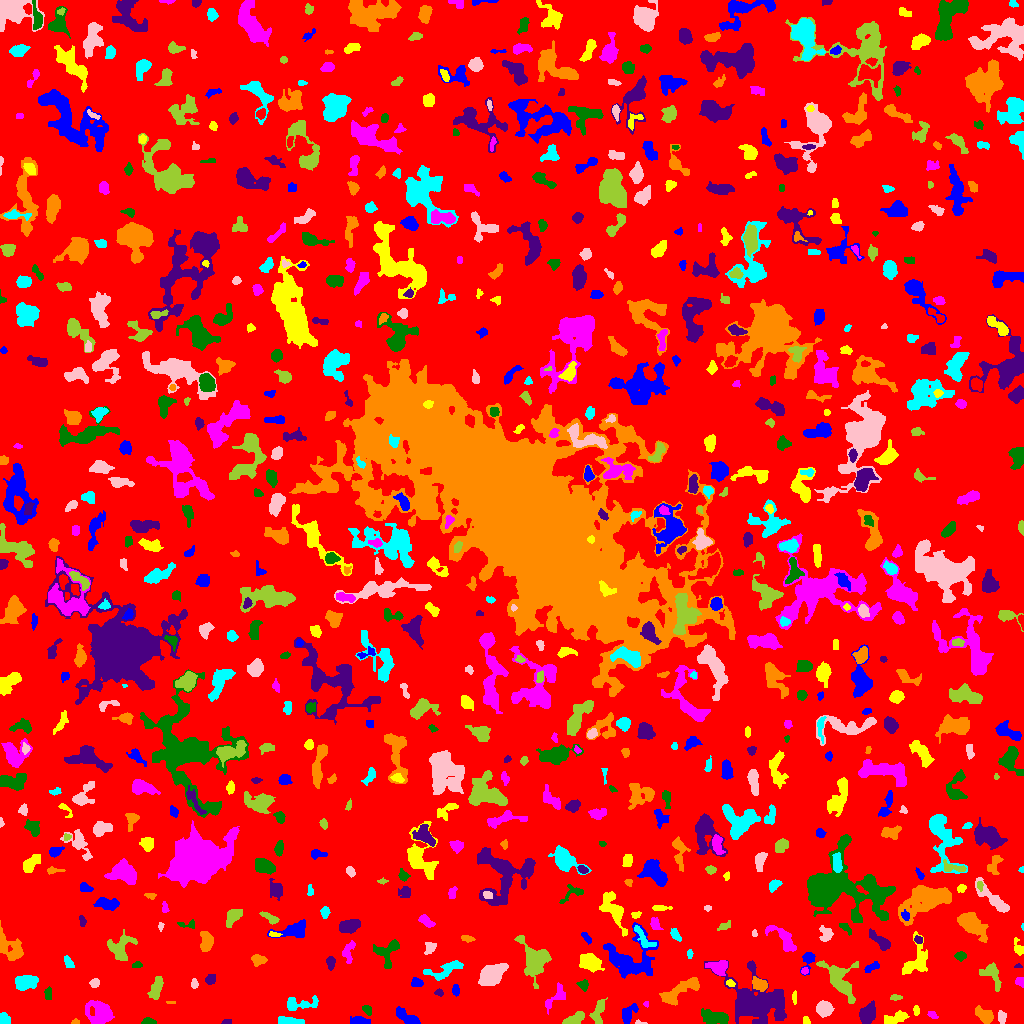

The data file committed next to this chart (first rows):
ID, X, Y, A, B, theta, total_flux, mu_max, mu_median, mu_mean, R_fwhm, R_e, R10, R90, x_start, x_end, y_start, y_end, area, greylevel
0, 510.7, 506.1, 303.3, 295.8, 1.221, 951411, 9.0, 1.0, 1.218, 38.27, 225, 84.56, 367.9, 0, 1023, 0, 1023, 780914, 1.218
1, 406.8, 6.308, 7.18, 2.582, -0.5619, 835.0, 6.0, 3.0, 3.494, 7.527, 5.109, 2.034, 7.756, 396, 420, 0, 17, 239, 5.494
2, 893.8, 4.607, 6.502, 2.35, 0.314, 613.0, 9.0, 2.0, 2.799, 2.764, 4.37, 1.493, 7.001, 884, 909, 0, 13, 219, 5.799
3, 99.92, 10.56, 6.108, 5.547, -1.006, 1483, 8.0, 3.0, 3.027, 8.156, 6.58, 2.459, 10.22, 85, 114, 0, 23, 490, 6.027
4, 148.1, 1.923, 2.919, 1.632, -0.04266, 209.0, 6.0, 2.0, 2.518, 3.478, 2.585, 0.9772, 4.222, 141, 156, 0, 6, 83, 5.518
5, 227.0, 1.484, 2.677, 1.363, 0.08245, 62.0, 2.0, 1.0, 1.292, 3.827, 2.185, 0.9772, 3.523, 221, 231, 0, 4, 48, 4.292
6, 75.5, 1.463, 1.94, 1.308, 0.0, 82.0, 4.0, 2.0, 2.05, 2.877, 1.954, 0.7979, 3.038, 71, 79, 0, 5, 40, 5.05
7, 289.4, 2.247, 6.465, 1.683, -0.121, 506.0, 7.0, 3.0, 2.925, 4.618, 3.949, 1.493, 6.206, 278, 304, 0, 7, 173, 5.925
8, 639.5, 0.8936, 2.997, 0.9212, -0.08233, 47.0, 4.0, 1.0, 1.343, 1.871, 1.693, 0.5642, 2.877, 635, 647, 0, 4, 35, 4.343
9, 573.4, 3.709, 5.495, 2.215, 0.4583, 649.0, 10.0, 3.0, 3.38, 3.785, 4.029, 1.493, 6.408, 562, 584, 0, 12, 192, 7.38
10, 177.5, 5.156, 3.426, 2.066, 1.04, 128.0, 2.0, 1.0, 1.362, 5.293, 3.141, 1.382, 4.886, 173, 184, 0, 10, 94, 4.362
11, 358.8, 2.251, 4.862, 1.904, -0.08562, 370.0, 6.0, 2.0, 2.587, 4.478, 3.523, 1.382, 5.67, 350, 370, 0, 7, 143, 5.587
12, 806.1, 3.012, 2.348, 1.68, -1.13, 81.0, 2.0, 2.0, 1.5, 4.068, 2.523, 1.128, 3.7, 803, 810, 0, 7, 54, 4.5
13, 932.2, 8.659, 2.686, 1.592, -0.4765, 88.0, 2.0, 1.0, 1.333, 4.334, 2.585, 1.128, 3.989, 927, 938, 5, 12, 66, 5.333
14, 714.1, 6.392, 7.217, 2.951, -0.1457, 830.0, 6.0, 2.0, 2.523, 7.114, 5.614, 2.185, 8.667, 701, 728, 0, 15, 329, 5.523
15, 758.4, 21.8, 16.77, 11.15, -0.4302, 6772, 11.0, 3.0, 3.972, 11.26, 12.65, 4.754, 20.42, 704, 786, 0, 63, 1705, 5.972
16, 983.9, 8.46, 4.941, 2.849, -0.595, 493.0, 5.0, 2.0, 2.181, 5.698, 4.72, 1.784, 6.956, 975, 993, 0, 18, 226, 5.181
17, 3.985, 4.429, 2.993, 2.457, -1.382, 259.0, 4.0, 2.0, 2.272, 4.983, 3.432, 1.382, 5.262, 0, 10, 0, 11, 114, 5.272
18, 1002, 6.667, 3.055, 1.916, -1.39, 138.0, 3.0, 1.0, 1.38, 3.568, 2.985, 1.128, 4.82, 998, 1006, 0, 13, 100, 5.38
19, 598.8, 13.02, 7.234, 2.763, 1.319, 654.0, 6.0, 2.0, 2.881, 5.67, 4.72, 1.784, 7.695, 589, 607, 0, 26, 227, 4.881
20, 517.1, 7.954, 7.163, 2.474, 0.3902, 517.0, 5.0, 2.0, 2.093, 5.412, 4.886, 1.871, 7.569, 500, 527, 0, 16, 247, 5.093
21, 627.7, 9.459, 4.996, 2.933, 1.037, 423.0, 5.0, 2.0, 2.074, 4.652, 4.26, 1.596, 6.887, 622, 638, 0, 20, 204, 5.074
22, 916.3, 13.17, 2.689, 1.465, -1.506, 71.0, 2.0, 1.0, 1.183, 4.107, 2.326, 0.9772, 3.785, 913, 919, 8, 18, 60, 5.183
23, 646.1, 19.5, 1.234, 0.9959, -0.0, 22.0, 2.0, 1.0, 0.7097, 2.257, 1.262, 0.5642, 2.034, 643, 648, 16, 22, 31, 5.71
24, 367.1, 14.12, 2.769, 1.847, -1.063, 80.0, 3.0, 1.0, 0.9756, 2.185, 2.706, 0.9772, 4.184, 362, 371, 8, 18, 82, 4.976
25, 867.5, 9.306, 4.513, 3.411, 1.068, 997.0, 9.0, 3.0, 3.474, 5.528, 4.918, 1.871, 7.858, 859, 875, 0, 23, 287, 6.474
26, 171.3, 21.03, 2.475, 0.7553, -0.02902, 59.0, 3.0, 2.0, 2.034, 2.764, 1.784, 0.5642, 2.646, 166, 175, 20, 22, 29, 5.034
27, 298.7, 18.85, 9.623, 2.937, 0.09363, 587.0, 8.0, 2.0, 2.142, 3.827, 4.583, 1.596, 7.919, 287, 318, 13, 28, 274, 5.142
28, 823.8, 14.76, 3.817, 3.313, -0.02555, 667.0, 7.0, 3.0, 2.913, 5.171, 4.583, 1.784, 7.136, 816, 834, 6, 23, 229, 5.913
29, 895.2, 25.85, 2.924, 1.426, 0.07038, 204.0, 8.0, 3.0, 3.091, 2.394, 2.459, 0.7979, 4.029, 890, 902, 23, 29, 66, 5.091
30, 69.83, 32.76, 3.093, 2.288, 1.018, 307.0, 6.0, 2.0, 2.476, 4.184, 3.432, 1.262, 5.352, 64, 75, 26, 39, 124, 5.476
31, 455.7, 32.89, 2.708, 1.687, -1.436, 130.0, 4.0, 1.0, 1.625, 3.523, 2.706, 0.9772, 4.37, 452, 459, 27, 39, 80, 5.625
32, 794.6, 26.09, 3.446, 1.171, -1.569, 87.0, 2.0, 2.0, 1.475, 4.222, 2.585, 1.128, 3.868, 792, 796, 19, 33, 59, 5.475
33, 556.1, 25.49, 7.972, 3.283, 0.7933, 375.0, 4.0, 1.0, 1.674, 5.614, 4.442, 1.693, 7.485, 545, 565, 9, 41, 224, 4.674
34, 48.4, 29.32, 3.356, 1.65, -1.569, 207.0, 5.0, 2.0, 2.379, 3.29, 2.932, 1.128, 4.549, 44, 51, 24, 37, 87, 5.379
35, 439.5, 30.47, 2.017, 1.362, -0.2032, 59.0, 4.0, 1.0, 1.035, 2.185, 1.954, 0.5642, 3.241, 434, 443, 27, 35, 57, 5.035
36, 759.9, 39.05, 3.984, 2.362, -0.4708, 510.0, 8.0, 3.0, 2.914, 4.514, 3.827, 1.382, 6.103, 752, 767, 32, 47, 175, 7.914
37, 25.68, 41.27, 5.954, 3.457, 0.1757, 1074, 6.0, 4.0, 3.521, 8.519, 5.917, 2.326, 8.759, 15, 38, 33, 48, 305, 5.521
38, 194.5, 39.2, 2.095, 1.533, -1.565, 79.0, 3.0, 1.0, 1.197, 2.706, 2.257, 0.7979, 3.656, 191, 198, 35, 45, 66, 5.197
39, 156.2, 34.12, 5.964, 2.414, 1.286, 560.0, 7.0, 2.0, 2.403, 3.949, 4.583, 1.596, 7.247, 147, 163, 24, 47, 233, 5.403
40, 231, 67.11, 8.22, 4.643, 0.8847, 3907, 19.0, 4.0, 5.323, 6.77, 6.794, 2.585, 11.58, 200, 246, 37, 86, 734, 8.323
41, 416.9, 40.64, 2.877, 2.034, -0.09678, 180.0, 4.0, 2.0, 1.765, 4.184, 3.038, 1.128, 4.886, 411, 423, 37, 46, 102, 5.765
42, 730.6, 40.0, 2.073, 1.527, -0.5303, 91.0, 4.0, 1.0, 1.542, 2.877, 2.185, 0.7979, 3.613, 726, 735, 37, 44, 59, 6.542
43, 1020, 41.46, 2.496, 2.052, -0.772, 148.0, 3.0, 2.0, 1.922, 3.909, 2.764, 1.128, 4.297, 1015, 1023, 36, 46, 77, 4.922
44, 583, 38.41, 2.448, 2.269, -0.7423, 153.0, 4.0, 1.0, 1.577, 3.785, 2.877, 0.9772, 4.687, 576, 588, 32, 44, 97, 5.577
45, 210.3, 44.16, 2.811, 2.383, 1.01, 285.0, 4.0, 3.0, 2.85, 5.293, 3.385, 1.493, 5.015, 205, 215, 39, 49, 100, 6.85
46, 679.1, 32.24, 12.06, 3.641, 0.5439, 1510, 8.0, 3.0, 3.268, 7.715, 7.159, 2.706, 10.9, 659, 699, 18, 46, 462, 5.268
47, 446.2, 54.05, 10.68, 3.334, 0.3334, 889.0, 7.0, 3.0, 2.702, 4.334, 6.103, 2.185, 9.253, 423, 463, 43, 63, 329, 4.702
48, 94.5, 40.28, 2.316, 2.047, 0.3613, 178.0, 5.0, 2.0, 2.145, 3.09, 2.764, 0.9772, 4.406, 89, 99, 36, 45, 83, 5.145
49, 991.7, 50.01, 6.663, 3.729, -1.077, 683.0, 8.0, 2.0, 2.466, 4.406, 4.618, 1.693, 7.858, 979, 1001, 32, 61, 277, 5.466
50, 307.5, 61.48, 13.37, 7.877, 0.1286, 3220, 7.0, 3.0, 3.444, 11.7, 10.3, 3.989, 15.45, 286, 337, 46, 86, 935, 5.444
51, 873.0, 56.84, 4.081, 1.871, 0.4029, 219.0, 5.0, 2.0, 1.973, 3.141, 3.09, 1.128, 5.293, 864, 879, 51, 62, 111, 4.973
52, 590.4, 60.82, 5.492, 3.676, -0.269, 1250, 9.0, 4.0, 3.754, 6.206, 5.67, 2.185, 8.867, 579, 604, 51, 70, 333, 6.754
53, 804.5, 52.48, 1.755, 1.6, 0.787, 84.0, 3.0, 2.0, 1.714, 2.985, 2.111, 0.7979, 3.338, 801, 808, 49, 56, 49, 6.714
54, 136.6, 58.15, 2.29, 1.575, 0.2824, 74.0, 3.0, 1.0, 1.213, 2.646, 2.326, 0.7979, 3.656, 132, 142, 56, 62, 61, 5.213
55, 1018, 56.71, 1.362, 0.7643, -0.02676, 21.0, 2.0, 0.0, 0.6562, 2.185, 1.262, 0.5642, 1.954, 1014, 1022, 56, 60, 32, 4.656
56, 257.8, 63.47, 3.13, 2.366, -0.00728, 236.0, 4.0, 2.0, 1.662, 4.82, 3.385, 1.262, 5.47, 251, 267, 57, 69, 142, 5.662
57, 68.46, 60.42, 3.704, 1.841, -1.054, 213.0, 5.0, 2.0, 2.173, 3.432, 3.192, 1.128, 4.886, 64, 74, 56, 68, 98, 5.173
58, 491.7, 48.82, 7.307, 4.059, 0.6101, 1592, 7.0, 3.0, 3.262, 8.5, 6.887, 2.821, 10.56, 478, 508, 38, 60, 488, 6.262
59, 839.9, 43.05, 11.21, 5.439, -0.9804, 1604, 7.0, 2.0, 2.571, 7.548, 7.291, 2.821, 11.63, 816, 858, 20, 63, 624, 5.571
... 766 more rows
